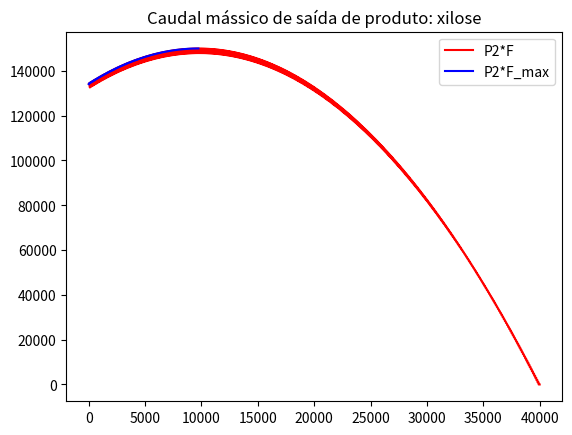
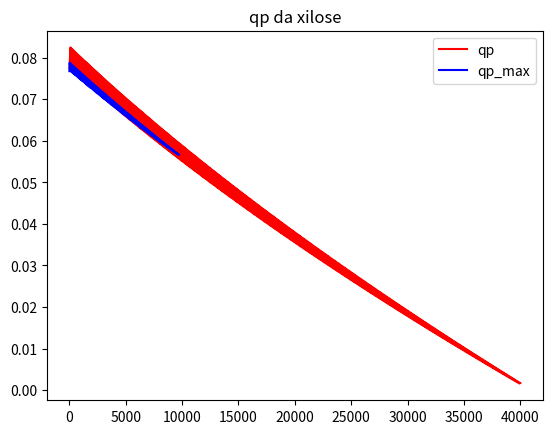
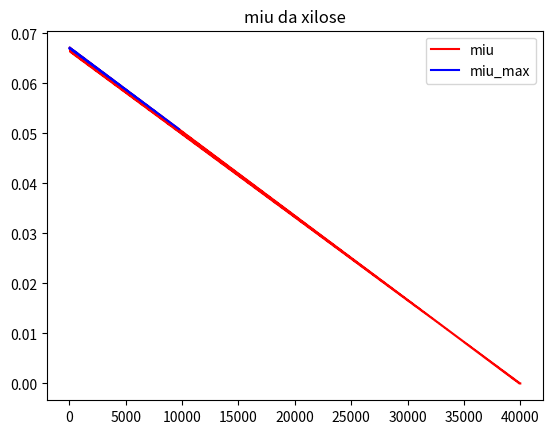
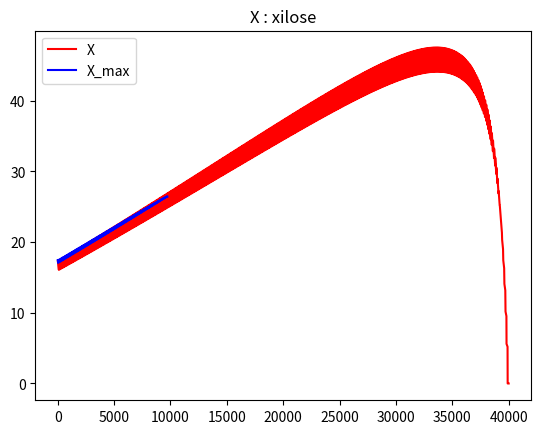

Write the Python code that produced these figures, in order.
import matplotlib.pyplot as plt
import numpy as np
#ATRIBUIÇÃO DE CONSTANTES
if True: 
    mium_xil = 0.19
    qpm_xil = 0.25
    Ks_xil = 3.4 
    Kp_xil = 3.4
    Kis_xil = 18
    Kip_xil = 81
    Pm_sub_xil = 59
    Pm_prod_xil = 60
    b_xil = 1
    g_xil = 0.6
    ms_xil = 0.067
    Y_PS_xil = 0.4
    Y_XS_xil = 0.16

    
#INICIALIZAÇÃO DE VARIÁVEIS
if True:
    global miu_xil_max,MIU_xil_max,F_max,P_out_max,Pout_max,qp_xil_max,\
                    QP_xil_max,X2_max,X_max,P2_max,S2_xil_max,miu_xil,F,P_out,\
                    qp_xil,X2,P2,S2_xil
    
    #gráficos
    MIU_xil = []
    MIU_xil_max = []
    QP_xil = []
    QP_xil_max = []
    Pout = []
    Pout_max = []
    x = []
    x2 = []
    X = []
    X_max = []
    
    #ciclo
    P_out_max = 0 
    c = 0
    
    V = 100000 #definição do volume
    P = np.linspace(20,59,num=400) # O produto não pode passar os 60  
    S_xil = np.linspace(7,10,num=100)
    
def update_max_values():
                global miu_xil_max,MIU_xil_max,qp_xil_max,QP_xil_max,F_max,\
                    P_out_max,Pout_max,S2_xil_max,X2_max,X_max,P2_max
                #atualização dos parâmetros cinéticos
                miu_xil_max = miu_xil
                MIU_xil_max.append(miu_xil_max)
                qp_xil_max = qp_xil
                QP_xil_max.append(qp_xil_max)
                #atualização do caudal de saída de produto
                F_max = F
                P_out_max = P_out
                Pout_max.append(P_out_max)
                #atualização das [] no reator
                S2_xil_max = S2_xil
                X2_max = X2
                X_max.append(X2_max)
                P2_max = P2
                
                
def results():
        plt.figure()  
        plt.title('Caudal mássico de saída de produto: xilose')          
        plt.plot(x2, Pout, 'r', label='P2*F')
        plt.plot(x, Pout_max, 'b', label='P2*F_max') 
        plt.legend(loc='best')
        plt.figure()
        plt.title('qp da xilose')  
        plt.plot(x2,QP_xil, 'r', label='qp')
        plt.plot(x,QP_xil_max, 'b', label='qp_max')
        plt.legend(loc='best')
        plt.figure()
        plt.title('miu da xilose') 
        plt.plot(x2,MIU_xil,'r', label='miu')
        plt.plot(x,MIU_xil_max,'b', label='miu_max')
        plt.legend(loc='best')
        plt.figure()
        plt.title('X : xilose')
        plt.plot(x2,X,'r', label='X')
        plt.plot(x,X_max,'b', label='X_max')
        plt.legend(loc='best')
        print('QUIMIOSTATO XILOSE')
        print('Valores fixos:')
        print('V = ', V)
        print('Parâmetros cinéticos:')
        print('miu_xil = ', miu_xil_max)
        print('qs_xil = ', qs_xil_max)
        print('qp_xil = ', qp_xil)
        print('Concentrações de entrada:')
        print('S1 = ', S1_xil_max)
        print('Concentrações de saída == interior do quimiotato')
        print('X = ', X2_max)
        print('S2 = ', S2_xil_max)
        print('P2 = ', P2_max)
        print('Fluxos:')
        print('F = ', F_max)
        print('P2*F_max = ', P_out_max)                

#CÁLCULO DE VALORES MÁXIMOS
for P2 in P:
    for S2_xil in S_xil:
            #cálculo do miu
            miu_xil = mium_xil*S2_xil/(Ks_xil+S2_xil+(S2_xil**2/Kis_xil))*(1-(P2/Pm_sub_xil)**b_xil)
            #cálculo do caudal de saída de produto
            F = miu_xil*V
            P_out = P2*F #caudal mássico de saída do produto
            c += 1
            #cálculo do qp
            qp_xil = qpm_xil*S2_xil/(Kp_xil+S2_xil+(S2_xil**2/Kip_xil))*(1-(P2/Pm_prod_xil)**g_xil)
            #cálculo de X
            X2 = F*P2/(qp_xil*V)
            
            if P_out > P_out_max: #quando a saída de produto é superior à máxima já encontrada
                #atualização dos valores maximizantes
                update_max_values()
                #atualização de lista para grágicos
                x.append(c)
                
            if c%10 == 0: #atualização dos pontos para representação gráfica
                x2.append(c)
                Pout.append(P_out)
                QP_xil.append(qp_xil)
                MIU_xil.append(miu_xil)
                X.append(X2)

#cálculo dos qs
qs_xil_max = miu_xil_max/Y_XS_xil + ms_xil
#cálculo de [substrato] de entrada
S1_xil_max = S2_xil_max + X2_max*qs_xil_max*V/F_max

#DISPLAY DE RESULTADOS
results()